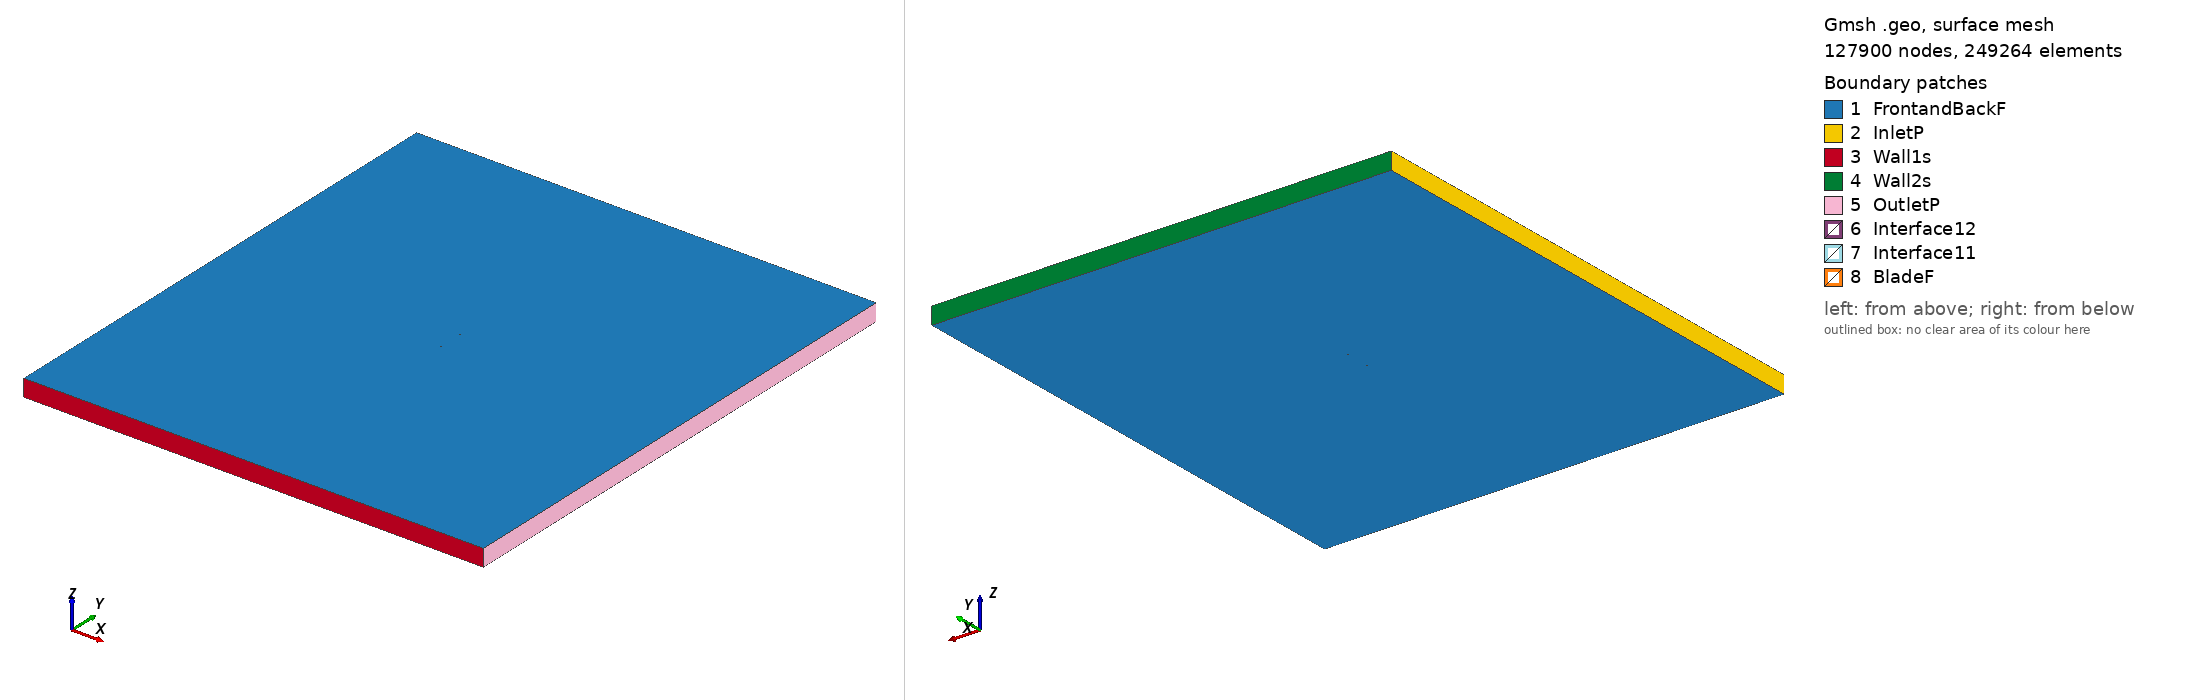

Gmsh geometry script, surface-meshed: 127900 nodes, 249264 surface elements. Boundary patches (legend numbers): 1 FrontandBackF, 2 InletP, 3 Wall1s, 4 Wall2s, 5 OutletP, 6 Interface12, 7 Interface11, 8 BladeF. Left view from above one corner, right view from below the opposite corner. Legend entries are the model's physical surfaces. The drawing asked Gmsh for element sizes between 1% and 20% of the model's largest extent; the script's own settings can give other sizes.

=== mh114_tsr_5.8228_aoa_4.2625.geo (drawn) ===
SetFactory("OpenCASCADE");

Point(1) = {0.075013, 0.725769, 0, 1.0};
Point(2) = {0.071690, 0.727202, 0, 1.0};
Point(3) = {0.067379, 0.728968, 0, 1.0};
Point(4) = {0.062457, 0.730906, 0, 1.0};
Point(5) = {0.056999, 0.732972, 0, 1.0};
Point(6) = {0.051079, 0.735114, 0, 1.0};
Point(7) = {0.044769, 0.737276, 0, 1.0};
Point(8) = {0.038141, 0.739403, 0, 1.0};
Point(9) = {0.031262, 0.741438, 0, 1.0};
Point(10) = {0.024189, 0.743323, 0, 1.0};
Point(11) = {0.016972, 0.745018, 0, 1.0};
Point(12) = {0.009664, 0.746493, 0, 1.0};
Point(13) = {0.002325, 0.747727, 0, 1.0};
Point(14) = {-0.004985, 0.748705, 0, 1.0};
Point(15) = {-0.012202, 0.749415, 0, 1.0};
Point(16) = {-0.019263, 0.749848, 0, 1.0};
Point(17) = {-0.026104, 0.750000, 0, 1.0};
Point(18) = {-0.032669, 0.749867, 0, 1.0};
Point(19) = {-0.038903, 0.749453, 0, 1.0};
Point(20) = {-0.044759, 0.748766, 0, 1.0};
Point(21) = {-0.050195, 0.747823, 0, 1.0};
Point(22) = {-0.055171, 0.746650, 0, 1.0};
Point(23) = {-0.059648, 0.745278, 0, 1.0};
Point(24) = {-0.063590, 0.743740, 0, 1.0};
Point(25) = {-0.066969, 0.742073, 0, 1.0};
Point(26) = {-0.069763, 0.740321, 0, 1.0};
Point(27) = {-0.071955, 0.738537, 0, 1.0};
Point(28) = {-0.073531, 0.736783, 0, 1.0};
Point(29) = {-0.074485, 0.735138, 0, 1.0};
Point(30) = {-0.074728, 0.734379, 0, 1.0};
Point(31) = {-0.074793, 0.733965, 0, 1.0};
Point(32) = {-0.074796, 0.733588, 0, 1.0};
Point(33) = {-0.074762, 0.733361, 0, 1.0};
Point(34) = {-0.074691, 0.733163, 0, 1.0};
Point(35) = {-0.074568, 0.732985, 0, 1.0};
Point(36) = {-0.074392, 0.732812, 0, 1.0};
Point(37) = {-0.074050, 0.732560, 0, 1.0};
Point(38) = {-0.073623, 0.732318, 0, 1.0};
Point(39) = {-0.072737, 0.731935, 0, 1.0};
Point(40) = {-0.070259, 0.731241, 0, 1.0};
Point(41) = {-0.066907, 0.730668, 0, 1.0};
Point(42) = {-0.062716, 0.730220, 0, 1.0};
Point(43) = {-0.057718, 0.729890, 0, 1.0};
Point(44) = {-0.051959, 0.729668, 0, 1.0};
Point(45) = {-0.045492, 0.729538, 0, 1.0};
Point(46) = {-0.038382, 0.729481, 0, 1.0};
Point(47) = {-0.030702, 0.729475, 0, 1.0};
Point(48) = {-0.022539, 0.729497, 0, 1.0};
Point(49) = {-0.013984, 0.729527, 0, 1.0};
Point(50) = {-0.005135, 0.729541, 0, 1.0};
Point(51) = {0.003900, 0.729515, 0, 1.0};
Point(52) = {0.013013, 0.729421, 0, 1.0};
Point(53) = {0.022083, 0.729236, 0, 1.0};
Point(54) = {0.030981, 0.728935, 0, 1.0};
Point(55) = {0.039574, 0.728502, 0, 1.0};
Point(56) = {0.047719, 0.727931, 0, 1.0};
Point(57) = {0.055281, 0.727235, 0, 1.0};
Point(58) = {0.062131, 0.726432, 0, 1.0};
Point(59) = {0.068150, 0.725555, 0, 1.0};
Point(60) = {0.073228, 0.724636, 0, 1.0};
Point(61) = {0.074903, 0.724295, 0, 1.0};
Point(62) = {-0.075013, -0.725769, 0, 1.0};
Point(63) = {-0.071690, -0.727202, 0, 1.0};
Point(64) = {-0.067379, -0.728968, 0, 1.0};
Point(65) = {-0.062457, -0.730906, 0, 1.0};
Point(66) = {-0.056999, -0.732972, 0, 1.0};
Point(67) = {-0.051079, -0.735114, 0, 1.0};
Point(68) = {-0.044769, -0.737276, 0, 1.0};
Point(69) = {-0.038141, -0.739403, 0, 1.0};
Point(70) = {-0.031262, -0.741438, 0, 1.0};
Point(71) = {-0.024189, -0.743323, 0, 1.0};
Point(72) = {-0.016972, -0.745018, 0, 1.0};
Point(73) = {-0.009664, -0.746493, 0, 1.0};
Point(74) = {-0.002325, -0.747727, 0, 1.0};
Point(75) = {0.004985, -0.748705, 0, 1.0};
Point(76) = {0.012202, -0.749415, 0, 1.0};
Point(77) = {0.019263, -0.749848, 0, 1.0};
Point(78) = {0.026104, -0.750000, 0, 1.0};
Point(79) = {0.032669, -0.749867, 0, 1.0};
Point(80) = {0.038903, -0.749453, 0, 1.0};
Point(81) = {0.044759, -0.748766, 0, 1.0};
Point(82) = {0.050195, -0.747823, 0, 1.0};
Point(83) = {0.055171, -0.746650, 0, 1.0};
Point(84) = {0.059648, -0.745278, 0, 1.0};
Point(85) = {0.063590, -0.743740, 0, 1.0};
Point(86) = {0.066969, -0.742073, 0, 1.0};
Point(87) = {0.069763, -0.740321, 0, 1.0};
Point(88) = {0.071955, -0.738537, 0, 1.0};
Point(89) = {0.073531, -0.736783, 0, 1.0};
Point(90) = {0.074485, -0.735138, 0, 1.0};
Point(91) = {0.074728, -0.734379, 0, 1.0};
Point(92) = {0.074793, -0.733965, 0, 1.0};
Point(93) = {0.074796, -0.733588, 0, 1.0};
Point(94) = {0.074762, -0.733361, 0, 1.0};
Point(95) = {0.074691, -0.733163, 0, 1.0};
Point(96) = {0.074568, -0.732985, 0, 1.0};
Point(97) = {0.074392, -0.732812, 0, 1.0};
Point(98) = {0.074050, -0.732560, 0, 1.0};
Point(99) = {0.073623, -0.732318, 0, 1.0};
Point(100) = {0.072737, -0.731935, 0, 1.0};
Point(101) = {0.070259, -0.731241, 0, 1.0};
Point(102) = {0.066907, -0.730668, 0, 1.0};
Point(103) = {0.062716, -0.730220, 0, 1.0};
Point(104) = {0.057718, -0.729890, 0, 1.0};
Point(105) = {0.051959, -0.729668, 0, 1.0};
Point(106) = {0.045492, -0.729538, 0, 1.0};
Point(107) = {0.038382, -0.729481, 0, 1.0};
Point(108) = {0.030702, -0.729475, 0, 1.0};
Point(109) = {0.022539, -0.729497, 0, 1.0};
Point(110) = {0.013984, -0.729527, 0, 1.0};
Point(111) = {0.005135, -0.729541, 0, 1.0};
Point(112) = {-0.003900, -0.729515, 0, 1.0};
Point(113) = {-0.013013, -0.729421, 0, 1.0};
Point(114) = {-0.022083, -0.729236, 0, 1.0};
Point(115) = {-0.030981, -0.728935, 0, 1.0};
Point(116) = {-0.039574, -0.728502, 0, 1.0};
Point(117) = {-0.047719, -0.727931, 0, 1.0};
Point(118) = {-0.055281, -0.727235, 0, 1.0};
Point(119) = {-0.062131, -0.726432, 0, 1.0};
Point(120) = {-0.068150, -0.725555, 0, 1.0};
Point(121) = {-0.073228, -0.724636, 0, 1.0};
Point(122) = {-0.074903, -0.724295, 0, 1.0};

// Lines: first blade (splines 1-4)
Spline(1) = {1:18};
Spline(2) = {18:46};
Spline(3) = {46:61};
Spline(4) = {61,1};

// Lines: second blade (splines 5-8)
Spline(5) = {62:79};
Spline(6) = {79:107};
Spline(7) = {107:122};
Spline(8) = {122,62};

// Outer domain (points 20001-4 and lines)
Point(123) = {-13.50000000, -15.00000000, 0, 1.0};
Point(124) = {-13.50000000, 15.00000000, 0, 1.0};
Point(125) = {13.50000000, 15.00000000, 0, 1.0};
Point(126) = {13.50000000, -15.00000000, 0, 1.0};
Line(11) = {123, 124};
Line(12) = {124, 125};
Line(13) = {125, 126};
Line(14) = {123, 126};

// Interface (between moving and stationary domain) (circles)
Circle(9) = {0, 0, 0, 0.80000000, 0, 2*Pi};
Circle(10) = {0, 0, 0, 0.80000000, 0, 2*Pi};

// Loops collect Lines/Splines/etc (blade1, blade2, domain, first circle)
Line Loop(1) = {1:4};
Line Loop(2) = {5:8};
Line Loop(3) = {11,12,13,-14};
Line Loop(4) = {9};

// BooleanDifference cuts out the circle/interface from the domain
Plane Surface(1) = {3};
Plane Surface(2) = {4};
BooleanDifference{ Surface{1}; Delete;}{ Surface{2}; Delete;}

// This one cuts out the blades from the inner circle/interface
Line Loop(6) = {10};
Plane Surface(5) = {6};
Plane Surface(6) = {1};
Plane Surface(7) = {2};
BooleanDifference{ Surface{5}; Delete;}{ Surface{6,7}; Delete;}

// extrude to 3rd dimension
Extrude {0, 0, 1} {Surface{1}; Surface{5}; Layers{1}; Recombine;}

// Physical Surfaces are the named boundaries (patches)
Physical Surface("Interface11") = {12};
Physical Surface("Interface12") = {10};

// sides of domain
Physical Surface("InletP") = {6};
Physical Surface("OutletP") = {9};

// top and bottom of domain
Physical Surface("Wall1s") = {7};
Physical Surface("Wall2s") = {8};

// Check FrontandBackF by ensuring there is nothing in the 3rd dimension
Physical Surface("FrontandBackF") = {1,11,5,21};
Physical Surface("BladeF") = {13:20};
Physical Volume("Turbine") = {2};
Physical Volume("Farfield") = {1};

// settings for airfoil boundary layer
Field[1] = BoundaryLayer;
Field[1].EdgesList = {1:8};
Field[1].hwall_n = 1e-3;
Field[1].thickness = 1.5e-2;
Field[1].ratio = 1.05;
Field[1].Quads = 1;
BoundaryLayer Field = 1;

// control points for mesh (blade and interface)
// floor((arc length / 1.5mm)/ 6) -> Transfinite Line
Transfinite Line {1,2,3,5,6,7} = 34 Using Progression 1;
Transfinite Line {4,8} = 2 Using Progression 1;
Transfinite Line {9, 15} = 800 Using Progression 1;

// For more information on gmsh syntax, visit http://gmsh.info/doc/texinfo/gmsh.html
